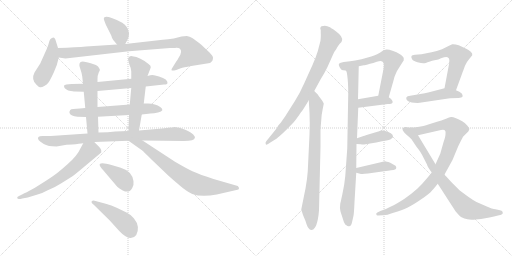
t = 0.00 s
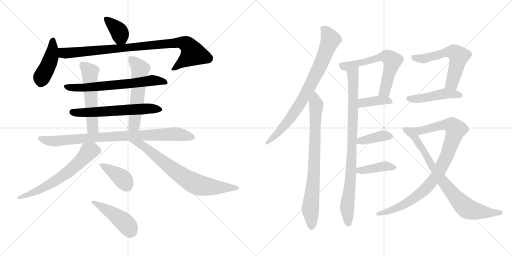
t = 3.46 s
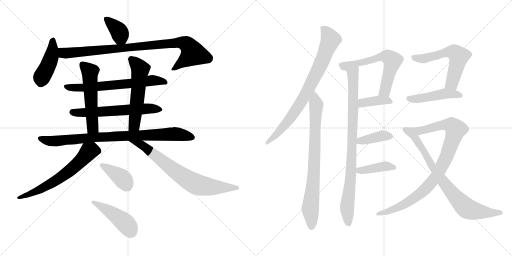
t = 6.93 s
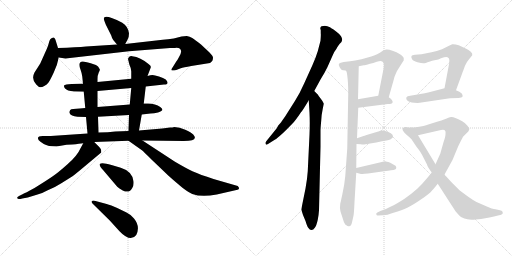
t = 10.39 s
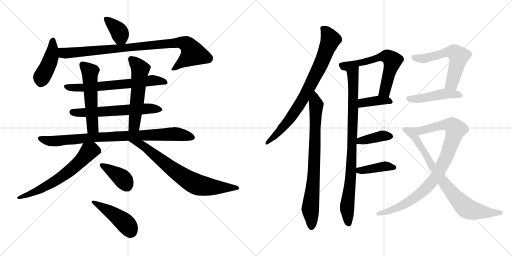
t = 13.86 s
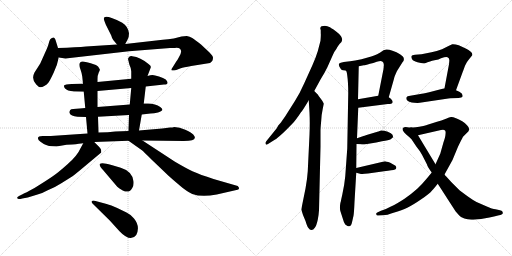
t = 17.32 s

The animated SVG that drew these frames (rendered in a browser with its animation timeline set to each time). Animation: 23 CSS @keyframes rules; one cycle of 17.32 s.

<svg version="1.1" viewBox="0 0 2048 1024" xmlns="http://www.w3.org/2000/svg">
  <g stroke="lightgray" stroke-dasharray="1,1" stroke-width="1" transform="scale(4, 4)">
    <line x1="0" y1="0" x2="256" y2="256"></line>
    <line x1="256" y1="0" x2="0" y2="256"></line>
    <line x1="128" y1="0" x2="128" y2="256"></line>
    <line x1="0" y1="128" x2="256" y2="128"></line>
    <line x1="256" y1="0" x2="512" y2="256"></line>
    <line x1="512" y1="0" x2="256" y2="256"></line>
    <line x1="384" y1="0" x2="384" y2="256"></line>
    <line x1="256" y1="128" x2="512" y2="128"></line>
  </g>
<g transform="scale(1, -1) translate(0, -850)">
   <style type="text/css">
    @keyframes keyframes0 {
      from {
       stroke: black;
       stroke-dashoffset: 374;
       stroke-width: 128;
       }
       55% {
       animation-timing-function: step-end;
       stroke: black;
       stroke-dashoffset: 0;
       stroke-width: 128;
       }
       to {
       stroke: black;
       stroke-width: 1024;
       }
       }
       #make-me-a-hanzi-animation-0 {
         animation: keyframes0 0.554362s both;
         animation-delay: 0.000000s;
         animation-timing-function: linear;
       }
    @keyframes keyframes1 {
      from {
       stroke: black;
       stroke-dashoffset: 439;
       stroke-width: 128;
       }
       59% {
       animation-timing-function: step-end;
       stroke: black;
       stroke-dashoffset: 0;
       stroke-width: 128;
       }
       to {
       stroke: black;
       stroke-width: 1024;
       }
       }
       #make-me-a-hanzi-animation-1 {
         animation: keyframes1 0.607259s both;
         animation-delay: 0.554362s;
         animation-timing-function: linear;
       }
    @keyframes keyframes2 {
      from {
       stroke: black;
       stroke-dashoffset: 918;
       stroke-width: 128;
       }
       75% {
       animation-timing-function: step-end;
       stroke: black;
       stroke-dashoffset: 0;
       stroke-width: 128;
       }
       to {
       stroke: black;
       stroke-width: 1024;
       }
       }
       #make-me-a-hanzi-animation-2 {
         animation: keyframes2 0.997070s both;
         animation-delay: 1.161621s;
         animation-timing-function: linear;
       }
    @keyframes keyframes3 {
      from {
       stroke: black;
       stroke-dashoffset: 655;
       stroke-width: 128;
       }
       68% {
       animation-timing-function: step-end;
       stroke: black;
       stroke-dashoffset: 0;
       stroke-width: 128;
       }
       to {
       stroke: black;
       stroke-width: 1024;
       }
       }
       #make-me-a-hanzi-animation-3 {
         animation: keyframes3 0.783040s both;
         animation-delay: 2.158691s;
         animation-timing-function: linear;
       }
    @keyframes keyframes4 {
      from {
       stroke: black;
       stroke-dashoffset: 605;
       stroke-width: 128;
       }
       66% {
       animation-timing-function: step-end;
       stroke: black;
       stroke-dashoffset: 0;
       stroke-width: 128;
       }
       to {
       stroke: black;
       stroke-width: 1024;
       }
       }
       #make-me-a-hanzi-animation-4 {
         animation: keyframes4 0.742350s both;
         animation-delay: 2.941731s;
         animation-timing-function: linear;
       }
    @keyframes keyframes5 {
      from {
       stroke: black;
       stroke-dashoffset: 544;
       stroke-width: 128;
       }
       64% {
       animation-timing-function: step-end;
       stroke: black;
       stroke-dashoffset: 0;
       stroke-width: 128;
       }
       to {
       stroke: black;
       stroke-width: 1024;
       }
       }
       #make-me-a-hanzi-animation-5 {
         animation: keyframes5 0.692708s both;
         animation-delay: 3.684081s;
         animation-timing-function: linear;
       }
    @keyframes keyframes6 {
      from {
       stroke: black;
       stroke-dashoffset: 558;
       stroke-width: 128;
       }
       64% {
       animation-timing-function: step-end;
       stroke: black;
       stroke-dashoffset: 0;
       stroke-width: 128;
       }
       to {
       stroke: black;
       stroke-width: 1024;
       }
       }
       #make-me-a-hanzi-animation-6 {
         animation: keyframes6 0.704102s both;
         animation-delay: 4.376789s;
         animation-timing-function: linear;
       }
    @keyframes keyframes7 {
      from {
       stroke: black;
       stroke-dashoffset: 863;
       stroke-width: 128;
       }
       74% {
       animation-timing-function: step-end;
       stroke: black;
       stroke-dashoffset: 0;
       stroke-width: 128;
       }
       to {
       stroke: black;
       stroke-width: 1024;
       }
       }
       #make-me-a-hanzi-animation-7 {
         animation: keyframes7 0.952311s both;
         animation-delay: 5.080891s;
         animation-timing-function: linear;
       }
    @keyframes keyframes8 {
      from {
       stroke: black;
       stroke-dashoffset: 632;
       stroke-width: 128;
       }
       67% {
       animation-timing-function: step-end;
       stroke: black;
       stroke-dashoffset: 0;
       stroke-width: 128;
       }
       to {
       stroke: black;
       stroke-width: 1024;
       }
       }
       #make-me-a-hanzi-animation-8 {
         animation: keyframes8 0.764323s both;
         animation-delay: 6.033202s;
         animation-timing-function: linear;
       }
    @keyframes keyframes9 {
      from {
       stroke: black;
       stroke-dashoffset: 738;
       stroke-width: 128;
       }
       71% {
       animation-timing-function: step-end;
       stroke: black;
       stroke-dashoffset: 0;
       stroke-width: 128;
       }
       to {
       stroke: black;
       stroke-width: 1024;
       }
       }
       #make-me-a-hanzi-animation-9 {
         animation: keyframes9 0.850586s both;
         animation-delay: 6.797525s;
         animation-timing-function: linear;
       }
    @keyframes keyframes10 {
      from {
       stroke: black;
       stroke-dashoffset: 392;
       stroke-width: 128;
       }
       56% {
       animation-timing-function: step-end;
       stroke: black;
       stroke-dashoffset: 0;
       stroke-width: 128;
       }
       to {
       stroke: black;
       stroke-width: 1024;
       }
       }
       #make-me-a-hanzi-animation-10 {
         animation: keyframes10 0.569010s both;
         animation-delay: 7.648111s;
         animation-timing-function: linear;
       }
    @keyframes keyframes11 {
      from {
       stroke: black;
       stroke-dashoffset: 447;
       stroke-width: 128;
       }
       59% {
       animation-timing-function: step-end;
       stroke: black;
       stroke-dashoffset: 0;
       stroke-width: 128;
       }
       to {
       stroke: black;
       stroke-width: 1024;
       }
       }
       #make-me-a-hanzi-animation-11 {
         animation: keyframes11 0.613770s both;
         animation-delay: 8.217121s;
         animation-timing-function: linear;
       }
    @keyframes keyframes12 {
      from {
       stroke: black;
       stroke-dashoffset: 800;
       stroke-width: 128;
       }
       72% {
       animation-timing-function: step-end;
       stroke: black;
       stroke-dashoffset: 0;
       stroke-width: 128;
       }
       to {
       stroke: black;
       stroke-width: 1024;
       }
       }
       #make-me-a-hanzi-animation-12 {
         animation: keyframes12 0.901042s both;
         animation-delay: 8.830891s;
         animation-timing-function: linear;
       }
    @keyframes keyframes13 {
      from {
       stroke: black;
       stroke-dashoffset: 793;
       stroke-width: 128;
       }
       72% {
       animation-timing-function: step-end;
       stroke: black;
       stroke-dashoffset: 0;
       stroke-width: 128;
       }
       to {
       stroke: black;
       stroke-width: 1024;
       }
       }
       #make-me-a-hanzi-animation-13 {
         animation: keyframes13 0.895345s both;
         animation-delay: 9.731933s;
         animation-timing-function: linear;
       }
    @keyframes keyframes14 {
      from {
       stroke: black;
       stroke-dashoffset: 886;
       stroke-width: 128;
       }
       74% {
       animation-timing-function: step-end;
       stroke: black;
       stroke-dashoffset: 0;
       stroke-width: 128;
       }
       to {
       stroke: black;
       stroke-width: 1024;
       }
       }
       #make-me-a-hanzi-animation-14 {
         animation: keyframes14 0.971029s both;
         animation-delay: 10.627278s;
         animation-timing-function: linear;
       }
    @keyframes keyframes15 {
      from {
       stroke: black;
       stroke-dashoffset: 619;
       stroke-width: 128;
       }
       67% {
       animation-timing-function: step-end;
       stroke: black;
       stroke-dashoffset: 0;
       stroke-width: 128;
       }
       to {
       stroke: black;
       stroke-width: 1024;
       }
       }
       #make-me-a-hanzi-animation-15 {
         animation: keyframes15 0.753743s both;
         animation-delay: 11.598307s;
         animation-timing-function: linear;
       }
    @keyframes keyframes16 {
      from {
       stroke: black;
       stroke-dashoffset: 387;
       stroke-width: 128;
       }
       56% {
       animation-timing-function: step-end;
       stroke: black;
       stroke-dashoffset: 0;
       stroke-width: 128;
       }
       to {
       stroke: black;
       stroke-width: 1024;
       }
       }
       #make-me-a-hanzi-animation-16 {
         animation: keyframes16 0.564941s both;
         animation-delay: 12.352050s;
         animation-timing-function: linear;
       }
    @keyframes keyframes17 {
      from {
       stroke: black;
       stroke-dashoffset: 390;
       stroke-width: 128;
       }
       56% {
       animation-timing-function: step-end;
       stroke: black;
       stroke-dashoffset: 0;
       stroke-width: 128;
       }
       to {
       stroke: black;
       stroke-width: 1024;
       }
       }
       #make-me-a-hanzi-animation-17 {
         animation: keyframes17 0.567383s both;
         animation-delay: 12.916991s;
         animation-timing-function: linear;
       }
    @keyframes keyframes18 {
      from {
       stroke: black;
       stroke-dashoffset: 401;
       stroke-width: 128;
       }
       57% {
       animation-timing-function: step-end;
       stroke: black;
       stroke-dashoffset: 0;
       stroke-width: 128;
       }
       to {
       stroke: black;
       stroke-width: 1024;
       }
       }
       #make-me-a-hanzi-animation-18 {
         animation: keyframes18 0.576335s both;
         animation-delay: 13.484374s;
         animation-timing-function: linear;
       }
    @keyframes keyframes19 {
      from {
       stroke: black;
       stroke-dashoffset: 581;
       stroke-width: 128;
       }
       65% {
       animation-timing-function: step-end;
       stroke: black;
       stroke-dashoffset: 0;
       stroke-width: 128;
       }
       to {
       stroke: black;
       stroke-width: 1024;
       }
       }
       #make-me-a-hanzi-animation-19 {
         animation: keyframes19 0.722819s both;
         animation-delay: 14.060709s;
         animation-timing-function: linear;
       }
    @keyframes keyframes20 {
      from {
       stroke: black;
       stroke-dashoffset: 468;
       stroke-width: 128;
       }
       60% {
       animation-timing-function: step-end;
       stroke: black;
       stroke-dashoffset: 0;
       stroke-width: 128;
       }
       to {
       stroke: black;
       stroke-width: 1024;
       }
       }
       #make-me-a-hanzi-animation-20 {
         animation: keyframes20 0.630859s both;
         animation-delay: 14.783528s;
         animation-timing-function: linear;
       }
    @keyframes keyframes21 {
      from {
       stroke: black;
       stroke-dashoffset: 927;
       stroke-width: 128;
       }
       75% {
       animation-timing-function: step-end;
       stroke: black;
       stroke-dashoffset: 0;
       stroke-width: 128;
       }
       to {
       stroke: black;
       stroke-width: 1024;
       }
       }
       #make-me-a-hanzi-animation-21 {
         animation: keyframes21 1.004395s both;
         animation-delay: 15.414387s;
         animation-timing-function: linear;
       }
    @keyframes keyframes22 {
      from {
       stroke: black;
       stroke-dashoffset: 800;
       stroke-width: 128;
       }
       72% {
       animation-timing-function: step-end;
       stroke: black;
       stroke-dashoffset: 0;
       stroke-width: 128;
       }
       to {
       stroke: black;
       stroke-width: 1024;
       }
       }
       #make-me-a-hanzi-animation-22 {
         animation: keyframes22 0.901042s both;
         animation-delay: 16.418782s;
         animation-timing-function: linear;
       }
</style>
<path d="M 501.0 674.5 L 510.0 691.5 Q 516.0 699.5 516.0 717.5 Q 512.0 745.5 489.0 759.5 Q 415.0 796.5 415.0 775.5 Q 415.0 773.5 423.0 752.5 L 445.0 708.5 Q 448.0 696.5 453.0 690.5 L 468.0 672.5 C 487.0 649.5 488.0 649.5 501.0 674.5 Z" fill="lightgray"></path> 
<path d="M 194.0 520.5 Q 200.0 528.5 215.0 560.5 Q 230.0 592.5 235.0 620.5 L 232.0 658.5 L 224.0 684.5 Q 220.0 700.5 213.0 700.5 Q 205.0 698.5 201.0 693.5 Q 197.0 688.5 193.0 670.5 Q 190.0 660.5 178.0 634.5 L 161.0 596.5 L 138.0 560.5 Q 124.0 533.5 145.0 512.5 Q 155.0 501.5 161.0 501.5 Q 167.0 500.5 177.0 506.5 Q 188.0 512.5 194.0 520.5 Z" fill="lightgray"></path> 
<path d="M 235.0 620.5 L 262.0 616.5 L 516.0 645.5 L 680.0 658.5 L 700.0 658.5 Q 715.0 659.5 720.0 655.5 Q 731.0 643.5 715.0 620.5 Q 709.0 608.5 705.0 604.5 L 692.0 583.5 Q 685.0 573.5 686.0 570.5 Q 687.0 566.5 705.0 570.5 L 723.0 577.5 Q 733.0 580.5 765.0 586.5 L 840.0 598.5 Q 845.0 602.5 850.0 608.5 Q 852.0 614.5 852.0 620.5 Q 852.0 626.5 838.0 640.5 L 804.0 672.5 Q 779.0 692.5 769.0 698.5 Q 759.0 704.5 747.0 706.5 L 726.0 704.5 L 695.0 696.5 Q 672.0 692.5 651.0 691.5 L 501.0 674.5 L 468.0 672.5 L 344.0 664.5 Q 308.0 661.5 232.0 658.5 C 202.0 657.5 205.0 624.5 235.0 620.5 Z" fill="lightgray"></path> 
<path d="M 332.0 515.5 L 287.0 514.5 Q 259.0 512.5 257.0 509.5 Q 252.0 497.5 273.0 488.5 Q 295.0 484.5 299.0 484.5 L 335.0 483.5 L 390.0 486.5 L 525.0 498.5 L 583.0 504.5 L 656.0 512.5 Q 669.0 512.5 670.0 518.5 Q 671.0 524.5 663.0 532.5 Q 654.0 538.5 636.0 544.5 Q 618.0 550.5 610.0 550.5 Q 602.0 550.5 590.0 546.5 L 525.0 535.5 L 390.0 522.5 L 332.0 515.5 Z" fill="lightgray"></path> 
<path d="M 341.0 418.5 L 319.0 416.5 Q 286.0 416.5 281.0 410.5 Q 276.0 403.5 278.0 398.5 Q 283.0 385.5 310.0 383.5 L 344.0 382.5 L 392.0 383.5 L 516.0 390.5 L 567.0 392.5 L 602.0 396.5 Q 616.0 396.5 632.0 400.5 Q 662.0 408.5 641.0 422.5 Q 622.0 436.5 592.0 436.5 L 575.0 436.5 L 519.0 432.5 L 390.0 422.5 L 341.0 418.5 Z" fill="lightgray"></path> 
<path d="M 322.0 572.5 Q 327.0 558.5 329.0 544.5 L 332.0 515.5 L 335.0 483.5 L 341.0 418.5 L 344.0 382.5 L 350.0 316.5 C 353.0 286.5 395.0 290.5 394.0 320.5 L 392.0 383.5 L 390.0 422.5 L 390.0 486.5 L 390.0 522.5 L 390.0 534.5 Q 390.0 549.5 395.0 560.5 Q 401.0 570.5 399.0 573.5 L 393.0 583.5 Q 389.0 590.5 363.0 597.5 Q 338.0 604.5 331.0 604.5 Q 309.0 603.5 322.0 572.5 Z" fill="lightgray"></path> 
<path d="M 556.0 328.5 L 567.0 392.5 L 575.0 436.5 L 583.0 504.5 L 590.0 546.5 L 603.0 580.5 Q 605.0 587.5 594.0 594.5 Q 562.0 621.5 529.0 625.5 Q 521.0 626.5 516.0 622.5 Q 512.0 617.5 512.0 614.5 L 518.0 590.5 Q 525.0 576.5 525.0 565.5 L 525.0 535.5 L 525.0 498.5 L 519.0 432.5 L 516.0 390.5 L 514.0 326.5 C 513.0 296.5 551.0 298.5 556.0 328.5 Z" fill="lightgray"></path> 
<path d="M 350.0 316.5 L 203.0 306.5 L 171.0 306.5 Q 144.0 306.5 155.0 289.5 Q 159.0 284.5 175.0 274.5 Q 192.0 264.5 226.0 264.5 L 266.0 271.5 L 289.0 272.5 Q 319.0 275.5 333.0 277.5 L 377.0 282.5 L 514.0 287.5 L 570.0 288.5 L 735.0 286.5 Q 779.0 286.5 779.0 298.5 Q 781.0 303.5 773.0 312.5 Q 765.0 320.5 741.0 331.5 Q 718.0 342.5 697.0 342.5 Q 691.0 340.5 680.0 340.5 L 649.0 336.5 L 556.0 328.5 L 514.0 326.5 L 461.0 324.5 Q 434.0 321.5 394.0 320.5 L 350.0 316.5 Z" fill="lightgray"></path> 
<path d="M 333.0 277.5 L 321.0 255.5 Q 309.0 227.5 270.0 193.5 Q 232.0 159.5 211.0 145.5 Q 191.0 131.5 138.0 98.5 Q 99.0 77.5 92.0 74.5 L 76.0 66.5 Q 67.0 61.5 69.0 59.5 Q 69.0 49.5 89.0 56.5 L 111.0 60.5 L 147.0 71.5 Q 168.0 76.5 191.0 89.5 Q 226.0 104.5 247.0 118.5 L 290.0 145.5 Q 301.0 153.5 332.0 179.5 L 405.0 240.5 L 405.0 248.5 Q 405.0 254.5 397.0 262.5 L 377.0 282.5 C 356.0 303.5 347.0 303.5 333.0 277.5 Z" fill="lightgray"></path> 
<path d="M 514.0 287.5 L 569.0 248.5 Q 572.0 246.5 608.0 210.5 L 674.0 147.5 Q 694.0 129.5 731.0 98.5 Q 755.0 80.5 769.0 74.5 Q 807.0 60.5 867.0 72.5 L 950.0 91.5 Q 957.0 92.5 956.0 98.5 Q 956.0 101.5 951.0 106.5 L 854.0 134.5 Q 799.0 152.5 772.0 164.5 Q 746.0 176.5 700.0 203.5 L 570.0 288.5 C 545.0 304.5 490.0 304.5 514.0 287.5 Z" fill="lightgray"></path> 
<path d="M 413.0 169.5 L 469.0 103.5 Q 476.0 96.5 491.0 88.5 Q 518.0 75.5 529.0 98.5 Q 536.0 107.5 534.0 125.5 Q 529.0 165.5 483.0 179.5 L 446.0 190.5 Q 407.0 201.5 399.0 194.5 Q 396.0 186.5 413.0 169.5 Z" fill="lightgray"></path> 
<path d="M 375.0 31.5 L 439.0 -31.5 L 478.0 -74.5 Q 522.0 -120.5 545.0 -89.5 Q 562.0 -55.5 536.0 -23.5 Q 520.0 -5.5 506.0 0.5 L 469.0 18.5 Q 445.0 29.5 423.0 35.5 L 382.0 46.5 Q 371.0 49.5 367.0 45.5 Q 363.0 40.5 375.0 31.5 Z" fill="lightgray"></path> 
<path d="M 1257.0 486.0 L 1282.0 532.0 Q 1299.0 559.0 1309.0 580.0 L 1330.0 627.0 Q 1336.0 643.0 1346.0 655.0 Q 1347.0 659.0 1359.0 675.0 Q 1368.0 683.0 1368.0 688.0 Q 1370.0 695.0 1364.0 705.0 Q 1356.0 716.0 1342.0 726.0 Q 1321.0 741.0 1317.0 742.0 Q 1311.0 745.0 1299.0 747.0 Q 1294.0 747.0 1286.0 745.0 Q 1282.0 744.0 1281.0 737.0 L 1283.0 729.0 L 1283.0 717.0 Q 1284.0 710.0 1282.0 687.0 L 1271.0 645.0 Q 1264.0 622.0 1250.0 590.0 L 1217.0 517.0 Q 1200.0 478.0 1179.0 445.0 L 1141.0 385.0 L 1127.0 365.0 Q 1125.0 361.0 1121.0 357.0 L 1113.0 348.0 L 1107.0 337.0 L 1065.0 285.0 Q 1060.0 279.0 1063.0 274.0 Q 1064.0 269.0 1072.0 274.0 L 1099.0 291.0 Q 1108.0 296.0 1131.0 317.0 Q 1150.0 335.0 1171.0 357.0 Q 1182.0 368.0 1204.0 401.0 Q 1209.0 405.0 1235.0 449.0 L 1257.0 486.0 Z" fill="lightgray"></path> 
<path d="M 1272.0 471.0 L 1257.0 486.0 C 1236.0 507.0 1233.0 479.0 1235.0 449.0 L 1238.0 399.0 Q 1240.0 361.0 1238.0 311.0 L 1231.0 165.0 Q 1229.0 134.0 1222.0 96.0 L 1205.0 12.0 L 1212.0 -10.0 L 1222.0 -34.0 Q 1229.0 -57.0 1233.0 -61.0 Q 1240.0 -71.0 1246.0 -70.0 Q 1253.0 -70.0 1260.0 -60.0 Q 1266.0 -52.0 1271.0 -29.0 Q 1275.0 -8.0 1276.0 9.0 L 1282.0 263.0 L 1282.0 327.0 Q 1282.0 337.0 1285.0 369.0 Q 1286.0 392.0 1291.0 415.0 L 1295.0 435.0 Q 1296.0 436.0 1287.0 450.0 L 1274.0 467.0 L 1272.0 471.0 Z" fill="lightgray"></path> 
<path d="M 1383.0 568.0 Q 1387.0 566.0 1389.0 548.0 Q 1393.0 520.0 1393.0 477.0 L 1389.0 256.0 L 1381.0 145.0 Q 1378.0 112.0 1369.0 71.0 L 1365.0 53.0 Q 1364.0 45.0 1362.0 40.0 L 1361.0 35.0 Q 1358.0 16.0 1362.0 4.0 L 1371.0 -24.0 Q 1376.0 -43.0 1381.0 -48.0 L 1390.0 -54.0 Q 1396.0 -56.0 1397.0 -55.0 Q 1398.0 -56.0 1403.0 -52.0 Q 1406.0 -50.0 1409.0 -35.0 L 1414.0 -13.0 Q 1416.0 -4.0 1418.0 42.0 L 1425.0 159.0 L 1425.0 178.0 L 1426.0 274.0 L 1428.0 297.0 L 1433.0 419.0 L 1432.0 453.0 L 1435.0 585.0 C 1436.0 615.0 1374.0 597.0 1383.0 568.0 Z" fill="lightgray"></path> 
<path d="M 1485.0 624.0 L 1446.0 613.0 Q 1431.0 609.0 1375.0 602.0 Q 1360.0 600.0 1357.0 596.0 Q 1351.0 591.0 1364.0 573.0 Q 1367.0 569.0 1373.0 569.0 Q 1383.0 569.0 1383.0 568.0 C 1405.0 566.0 1406.0 579.0 1435.0 585.0 L 1455.0 589.0 Q 1459.0 589.0 1480.0 595.0 Q 1493.0 598.0 1507.0 603.0 Q 1525.0 608.0 1529.0 604.0 Q 1534.0 601.0 1535.0 594.0 Q 1536.0 593.0 1534.0 574.0 L 1513.0 467.0 C 1507.0 438.0 1547.0 432.0 1555.0 461.0 L 1576.0 535.0 Q 1578.0 545.0 1588.0 566.0 L 1610.0 601.0 Q 1617.0 608.0 1615.0 616.0 Q 1616.0 622.0 1600.0 633.0 Q 1587.0 643.0 1570.0 647.0 Q 1554.0 653.0 1545.0 652.0 L 1534.0 649.0 L 1521.0 640.0 Q 1507.0 632.0 1499.0 629.0 Q 1495.0 627.0 1485.0 624.0 Z" fill="lightgray"></path> 
<path d="M 1433.0 419.0 L 1551.0 434.0 Q 1568.0 434.0 1570.0 439.0 Q 1572.0 445.0 1568.0 449.0 Q 1565.0 456.0 1555.0 461.0 C 1537.0 471.0 1537.0 471.0 1513.0 467.0 L 1432.0 453.0 C 1402.0 448.0 1403.0 415.0 1433.0 419.0 Z" fill="lightgray"></path> 
<path d="M 1426.0 274.0 L 1443.0 273.0 Q 1453.0 271.0 1462.0 273.0 L 1505.0 280.0 L 1528.0 285.0 Q 1556.0 289.0 1563.0 293.0 L 1572.0 301.0 Q 1573.0 302.0 1570.0 311.0 Q 1566.0 318.0 1551.0 323.0 Q 1533.0 329.0 1524.0 328.0 L 1516.0 325.0 Q 1515.0 324.0 1513.0 324.0 L 1463.0 309.0 Q 1459.0 307.0 1457.0 307.0 L 1428.0 297.0 C 1400.0 287.0 1396.0 276.0 1426.0 274.0 Z" fill="lightgray"></path> 
<path d="M 1425.0 159.0 L 1440.0 155.0 Q 1448.0 153.0 1472.0 156.0 L 1536.0 165.0 Q 1571.0 169.0 1580.0 172.0 Q 1584.0 174.0 1585.0 178.0 Q 1586.0 181.0 1582.0 187.0 Q 1568.0 196.0 1561.0 199.0 Q 1544.0 205.0 1540.0 205.0 L 1425.0 178.0 C 1396.0 171.0 1396.0 167.0 1425.0 159.0 Z" fill="lightgray"></path> 
<path d="M 1796.0 593.0 L 1778.0 497.0 C 1772.0 468.0 1814.0 461.0 1824.0 489.0 L 1850.0 560.0 Q 1850.0 562.0 1852.0 565.0 L 1860.0 587.0 Q 1867.0 603.0 1877.0 614.0 L 1889.0 629.0 Q 1891.0 637.0 1883.0 643.0 Q 1875.0 650.0 1863.0 656.0 L 1835.0 669.0 Q 1819.0 674.0 1809.0 673.0 Q 1800.0 670.0 1792.0 665.0 L 1768.0 653.0 Q 1747.0 646.0 1726.0 641.0 L 1686.0 633.0 L 1660.0 631.0 Q 1647.0 629.0 1646.0 626.0 Q 1644.0 620.0 1648.0 614.0 Q 1651.0 606.0 1670.0 601.0 Q 1688.0 596.0 1697.0 597.0 Q 1701.0 596.0 1710.0 601.0 L 1720.0 604.0 Q 1728.0 607.0 1738.0 609.0 Q 1756.0 612.0 1764.0 617.0 Q 1786.0 625.0 1790.0 621.0 Q 1797.0 618.0 1797.0 611.0 Q 1798.0 611.0 1796.0 593.0 Z" fill="lightgray"></path> 
<path d="M 1778.0 497.0 L 1732.0 485.0 Q 1698.0 476.0 1687.0 475.0 L 1641.0 467.0 Q 1628.0 466.0 1626.0 461.0 Q 1624.0 457.0 1626.0 452.0 Q 1629.0 446.0 1637.0 443.0 Q 1647.0 440.0 1657.0 439.0 Q 1672.0 438.0 1679.0 439.0 L 1793.0 456.0 Q 1797.0 457.0 1801.0 457.0 L 1834.0 458.0 Q 1848.0 459.0 1850.0 463.0 Q 1852.0 468.0 1847.0 476.0 Q 1839.0 484.0 1824.0 489.0 L 1778.0 497.0 Z" fill="lightgray"></path> 
<path d="M 1727.0 160.0 L 1708.0 137.0 Q 1689.0 114.0 1670.0 96.0 Q 1648.0 76.0 1618.0 55.0 Q 1586.0 34.0 1566.0 25.0 Q 1542.0 12.0 1524.0 7.0 L 1511.0 1.0 Q 1503.0 -2.0 1505.0 -7.0 Q 1507.0 -14.0 1513.0 -12.0 L 1530.0 -11.0 Q 1545.0 -12.0 1574.0 -1.0 Q 1609.0 10.0 1629.0 19.0 Q 1650.0 29.0 1685.0 53.0 Q 1718.0 75.0 1729.0 89.0 Q 1736.0 96.0 1751.0 115.0 L 1778.0 152.0 L 1810.0 210.0 L 1832.0 263.0 Q 1846.0 292.0 1852.0 303.0 Q 1861.0 313.0 1866.0 317.0 Q 1875.0 324.0 1877.0 332.0 Q 1878.0 339.0 1868.0 349.0 Q 1862.0 357.0 1849.0 365.0 Q 1835.0 374.0 1824.0 377.0 Q 1810.0 383.0 1804.0 382.0 Q 1798.0 381.0 1784.0 375.0 Q 1765.0 368.0 1748.0 363.0 L 1710.0 351.0 Q 1701.0 347.0 1677.0 343.0 Q 1658.0 339.0 1646.0 340.0 C 1616.0 338.0 1643.0 302.0 1672.0 309.0 L 1764.0 330.0 Q 1775.0 333.0 1779.0 329.0 Q 1784.0 326.0 1782.0 313.0 Q 1782.0 304.0 1774.0 281.0 L 1761.0 235.0 L 1742.0 193.0 L 1727.0 160.0 Z" fill="lightgray"></path> 
<path d="M 1751.0 115.0 L 1822.0 5.0 Q 1838.0 -14.0 1846.0 -19.0 Q 1857.0 -25.0 1870.0 -27.0 Q 1881.0 -30.0 1902.0 -28.0 Q 1927.0 -26.0 1941.0 -23.0 Q 1957.0 -21.0 1976.0 -16.0 L 1996.0 -11.0 Q 2002.0 -11.0 2008.0 -7.0 Q 2012.0 -4.0 2011.0 0.0 Q 2011.0 8.0 2000.0 9.0 L 1982.0 13.0 Q 1970.0 14.0 1945.0 25.0 L 1906.0 42.0 Q 1891.0 50.0 1873.0 63.0 Q 1841.0 86.0 1834.0 93.0 L 1805.0 122.0 L 1785.0 144.0 Q 1780.0 149.0 1778.0 152.0 L 1742.0 193.0 L 1672.0 309.0 C 1657.0 335.0 1654.0 339.0 1646.0 340.0 Q 1634.0 340.0 1630.0 341.0 Q 1621.0 343.0 1617.0 341.0 Q 1612.0 339.0 1611.0 337.0 Q 1609.0 331.0 1612.0 327.0 Q 1615.0 322.0 1626.0 311.0 Q 1635.0 304.0 1646.0 293.0 L 1666.0 263.0 L 1679.0 246.0 L 1688.0 231.0 L 1708.0 192.0 Q 1709.0 184.0 1727.0 160.0 L 1751.0 115.0 Z" fill="lightgray"></path> 
      <clipPath id="make-me-a-hanzi-clip-0">
      <path d="M 501.0 674.5 L 510.0 691.5 Q 516.0 699.5 516.0 717.5 Q 512.0 745.5 489.0 759.5 Q 415.0 796.5 415.0 775.5 Q 415.0 773.5 423.0 752.5 L 445.0 708.5 Q 448.0 696.5 453.0 690.5 L 468.0 672.5 C 487.0 649.5 488.0 649.5 501.0 674.5 Z" fill="lightgray"></path>
      </clipPath>
      <path clip-path="url(#make-me-a-hanzi-clip-0)" d="M 424.0 775.5 L 473.0 728.5 L 495.0 683.5 " fill="none" id="make-me-a-hanzi-animation-0" stroke-dasharray="246 492" stroke-linecap="round"></path>

      <clipPath id="make-me-a-hanzi-clip-1">
      <path d="M 194.0 520.5 Q 200.0 528.5 215.0 560.5 Q 230.0 592.5 235.0 620.5 L 232.0 658.5 L 224.0 684.5 Q 220.0 700.5 213.0 700.5 Q 205.0 698.5 201.0 693.5 Q 197.0 688.5 193.0 670.5 Q 190.0 660.5 178.0 634.5 L 161.0 596.5 L 138.0 560.5 Q 124.0 533.5 145.0 512.5 Q 155.0 501.5 161.0 501.5 Q 167.0 500.5 177.0 506.5 Q 188.0 512.5 194.0 520.5 Z" fill="lightgray"></path>
      </clipPath>
      <path clip-path="url(#make-me-a-hanzi-clip-1)" d="M 211.0 690.5 L 205.0 619.5 L 166.0 539.5 L 163.0 516.5 " fill="none" id="make-me-a-hanzi-animation-1" stroke-dasharray="311 622" stroke-linecap="round"></path>

      <clipPath id="make-me-a-hanzi-clip-2">
      <path d="M 235.0 620.5 L 262.0 616.5 L 516.0 645.5 L 680.0 658.5 L 700.0 658.5 Q 715.0 659.5 720.0 655.5 Q 731.0 643.5 715.0 620.5 Q 709.0 608.5 705.0 604.5 L 692.0 583.5 Q 685.0 573.5 686.0 570.5 Q 687.0 566.5 705.0 570.5 L 723.0 577.5 Q 733.0 580.5 765.0 586.5 L 840.0 598.5 Q 845.0 602.5 850.0 608.5 Q 852.0 614.5 852.0 620.5 Q 852.0 626.5 838.0 640.5 L 804.0 672.5 Q 779.0 692.5 769.0 698.5 Q 759.0 704.5 747.0 706.5 L 726.0 704.5 L 695.0 696.5 Q 672.0 692.5 651.0 691.5 L 501.0 674.5 L 468.0 672.5 L 344.0 664.5 Q 308.0 661.5 232.0 658.5 C 202.0 657.5 205.0 624.5 235.0 620.5 Z" fill="lightgray"></path>
      </clipPath>
      <path clip-path="url(#make-me-a-hanzi-clip-2)" d="M 241.0 652.5 L 254.0 638.5 L 268.0 637.5 L 674.0 676.5 L 727.0 679.5 L 745.0 674.5 L 772.0 636.5 L 697.0 575.5 L 691.0 576.5 " fill="none" id="make-me-a-hanzi-animation-2" stroke-dasharray="790 1580" stroke-linecap="round"></path>

      <clipPath id="make-me-a-hanzi-clip-3">
      <path d="M 332.0 515.5 L 287.0 514.5 Q 259.0 512.5 257.0 509.5 Q 252.0 497.5 273.0 488.5 Q 295.0 484.5 299.0 484.5 L 335.0 483.5 L 390.0 486.5 L 525.0 498.5 L 583.0 504.5 L 656.0 512.5 Q 669.0 512.5 670.0 518.5 Q 671.0 524.5 663.0 532.5 Q 654.0 538.5 636.0 544.5 Q 618.0 550.5 610.0 550.5 Q 602.0 550.5 590.0 546.5 L 525.0 535.5 L 390.0 522.5 L 332.0 515.5 Z" fill="lightgray"></path>
      </clipPath>
      <path clip-path="url(#make-me-a-hanzi-clip-3)" d="M 263.0 504.5 L 329.0 499.5 L 612.0 529.5 L 660.0 522.5 " fill="none" id="make-me-a-hanzi-animation-3" stroke-dasharray="527 1054" stroke-linecap="round"></path>

      <clipPath id="make-me-a-hanzi-clip-4">
      <path d="M 341.0 418.5 L 319.0 416.5 Q 286.0 416.5 281.0 410.5 Q 276.0 403.5 278.0 398.5 Q 283.0 385.5 310.0 383.5 L 344.0 382.5 L 392.0 383.5 L 516.0 390.5 L 567.0 392.5 L 602.0 396.5 Q 616.0 396.5 632.0 400.5 Q 662.0 408.5 641.0 422.5 Q 622.0 436.5 592.0 436.5 L 575.0 436.5 L 519.0 432.5 L 390.0 422.5 L 341.0 418.5 Z" fill="lightgray"></path>
      </clipPath>
      <path clip-path="url(#make-me-a-hanzi-clip-4)" d="M 289.0 402.5 L 385.0 402.5 L 598.0 416.5 L 637.0 411.5 " fill="none" id="make-me-a-hanzi-animation-4" stroke-dasharray="477 954" stroke-linecap="round"></path>

      <clipPath id="make-me-a-hanzi-clip-5">
      <path d="M 322.0 572.5 Q 327.0 558.5 329.0 544.5 L 332.0 515.5 L 335.0 483.5 L 341.0 418.5 L 344.0 382.5 L 350.0 316.5 C 353.0 286.5 395.0 290.5 394.0 320.5 L 392.0 383.5 L 390.0 422.5 L 390.0 486.5 L 390.0 522.5 L 390.0 534.5 Q 390.0 549.5 395.0 560.5 Q 401.0 570.5 399.0 573.5 L 393.0 583.5 Q 389.0 590.5 363.0 597.5 Q 338.0 604.5 331.0 604.5 Q 309.0 603.5 322.0 572.5 Z" fill="lightgray"></path>
      </clipPath>
      <path clip-path="url(#make-me-a-hanzi-clip-5)" d="M 329.0 592.5 L 360.0 563.5 L 371.0 340.5 L 357.0 323.5 " fill="none" id="make-me-a-hanzi-animation-5" stroke-dasharray="416 832" stroke-linecap="round"></path>

      <clipPath id="make-me-a-hanzi-clip-6">
      <path d="M 556.0 328.5 L 567.0 392.5 L 575.0 436.5 L 583.0 504.5 L 590.0 546.5 L 603.0 580.5 Q 605.0 587.5 594.0 594.5 Q 562.0 621.5 529.0 625.5 Q 521.0 626.5 516.0 622.5 Q 512.0 617.5 512.0 614.5 L 518.0 590.5 Q 525.0 576.5 525.0 565.5 L 525.0 535.5 L 525.0 498.5 L 519.0 432.5 L 516.0 390.5 L 514.0 326.5 C 513.0 296.5 551.0 298.5 556.0 328.5 Z" fill="lightgray"></path>
      </clipPath>
      <path clip-path="url(#make-me-a-hanzi-clip-6)" d="M 525.0 612.5 L 561.0 573.5 L 537.0 349.5 L 521.0 332.5 " fill="none" id="make-me-a-hanzi-animation-6" stroke-dasharray="430 860" stroke-linecap="round"></path>

      <clipPath id="make-me-a-hanzi-clip-7">
      <path d="M 350.0 316.5 L 203.0 306.5 L 171.0 306.5 Q 144.0 306.5 155.0 289.5 Q 159.0 284.5 175.0 274.5 Q 192.0 264.5 226.0 264.5 L 266.0 271.5 L 289.0 272.5 Q 319.0 275.5 333.0 277.5 L 377.0 282.5 L 514.0 287.5 L 570.0 288.5 L 735.0 286.5 Q 779.0 286.5 779.0 298.5 Q 781.0 303.5 773.0 312.5 Q 765.0 320.5 741.0 331.5 Q 718.0 342.5 697.0 342.5 Q 691.0 340.5 680.0 340.5 L 649.0 336.5 L 556.0 328.5 L 514.0 326.5 L 461.0 324.5 Q 434.0 321.5 394.0 320.5 L 350.0 316.5 Z" fill="lightgray"></path>
      </clipPath>
      <path clip-path="url(#make-me-a-hanzi-clip-7)" d="M 164.0 297.5 L 195.0 286.5 L 219.0 285.5 L 388.0 302.5 L 676.0 314.5 L 712.0 313.5 L 767.0 301.5 " fill="none" id="make-me-a-hanzi-animation-7" stroke-dasharray="735 1470" stroke-linecap="round"></path>

      <clipPath id="make-me-a-hanzi-clip-8">
      <path d="M 333.0 277.5 L 321.0 255.5 Q 309.0 227.5 270.0 193.5 Q 232.0 159.5 211.0 145.5 Q 191.0 131.5 138.0 98.5 Q 99.0 77.5 92.0 74.5 L 76.0 66.5 Q 67.0 61.5 69.0 59.5 Q 69.0 49.5 89.0 56.5 L 111.0 60.5 L 147.0 71.5 Q 168.0 76.5 191.0 89.5 Q 226.0 104.5 247.0 118.5 L 290.0 145.5 Q 301.0 153.5 332.0 179.5 L 405.0 240.5 L 405.0 248.5 Q 405.0 254.5 397.0 262.5 L 377.0 282.5 C 356.0 303.5 347.0 303.5 333.0 277.5 Z" fill="lightgray"></path>
      </clipPath>
      <path clip-path="url(#make-me-a-hanzi-clip-8)" d="M 391.0 244.5 L 359.0 246.5 L 286.0 173.5 L 207.0 117.5 L 150.0 87.5 L 75.0 60.5 " fill="none" id="make-me-a-hanzi-animation-8" stroke-dasharray="504 1008" stroke-linecap="round"></path>

      <clipPath id="make-me-a-hanzi-clip-9">
      <path d="M 514.0 287.5 L 569.0 248.5 Q 572.0 246.5 608.0 210.5 L 674.0 147.5 Q 694.0 129.5 731.0 98.5 Q 755.0 80.5 769.0 74.5 Q 807.0 60.5 867.0 72.5 L 950.0 91.5 Q 957.0 92.5 956.0 98.5 Q 956.0 101.5 951.0 106.5 L 854.0 134.5 Q 799.0 152.5 772.0 164.5 Q 746.0 176.5 700.0 203.5 L 570.0 288.5 C 545.0 304.5 490.0 304.5 514.0 287.5 Z" fill="lightgray"></path>
      </clipPath>
      <path clip-path="url(#make-me-a-hanzi-clip-9)" d="M 521.0 285.5 L 568.0 270.5 L 709.0 159.5 L 787.0 112.5 L 838.0 102.5 L 948.0 99.5 " fill="none" id="make-me-a-hanzi-animation-9" stroke-dasharray="610 1220" stroke-linecap="round"></path>

      <clipPath id="make-me-a-hanzi-clip-10">
      <path d="M 413.0 169.5 L 469.0 103.5 Q 476.0 96.5 491.0 88.5 Q 518.0 75.5 529.0 98.5 Q 536.0 107.5 534.0 125.5 Q 529.0 165.5 483.0 179.5 L 446.0 190.5 Q 407.0 201.5 399.0 194.5 Q 396.0 186.5 413.0 169.5 Z" fill="lightgray"></path>
      </clipPath>
      <path clip-path="url(#make-me-a-hanzi-clip-10)" d="M 405.0 190.5 L 487.0 138.5 L 508.0 105.5 " fill="none" id="make-me-a-hanzi-animation-10" stroke-dasharray="264 528" stroke-linecap="round"></path>

      <clipPath id="make-me-a-hanzi-clip-11">
      <path d="M 375.0 31.5 L 439.0 -31.5 L 478.0 -74.5 Q 522.0 -120.5 545.0 -89.5 Q 562.0 -55.5 536.0 -23.5 Q 520.0 -5.5 506.0 0.5 L 469.0 18.5 Q 445.0 29.5 423.0 35.5 L 382.0 46.5 Q 371.0 49.5 367.0 45.5 Q 363.0 40.5 375.0 31.5 Z" fill="lightgray"></path>
      </clipPath>
      <path clip-path="url(#make-me-a-hanzi-clip-11)" d="M 375.0 42.5 L 493.0 -34.5 L 522.0 -75.5 " fill="none" id="make-me-a-hanzi-animation-11" stroke-dasharray="319 638" stroke-linecap="round"></path>

      <clipPath id="make-me-a-hanzi-clip-12">
      <path d="M 1257.0 486.0 L 1282.0 532.0 Q 1299.0 559.0 1309.0 580.0 L 1330.0 627.0 Q 1336.0 643.0 1346.0 655.0 Q 1347.0 659.0 1359.0 675.0 Q 1368.0 683.0 1368.0 688.0 Q 1370.0 695.0 1364.0 705.0 Q 1356.0 716.0 1342.0 726.0 Q 1321.0 741.0 1317.0 742.0 Q 1311.0 745.0 1299.0 747.0 Q 1294.0 747.0 1286.0 745.0 Q 1282.0 744.0 1281.0 737.0 L 1283.0 729.0 L 1283.0 717.0 Q 1284.0 710.0 1282.0 687.0 L 1271.0 645.0 Q 1264.0 622.0 1250.0 590.0 L 1217.0 517.0 Q 1200.0 478.0 1179.0 445.0 L 1141.0 385.0 L 1127.0 365.0 Q 1125.0 361.0 1121.0 357.0 L 1113.0 348.0 L 1107.0 337.0 L 1065.0 285.0 Q 1060.0 279.0 1063.0 274.0 Q 1064.0 269.0 1072.0 274.0 L 1099.0 291.0 Q 1108.0 296.0 1131.0 317.0 Q 1150.0 335.0 1171.0 357.0 Q 1182.0 368.0 1204.0 401.0 Q 1209.0 405.0 1235.0 449.0 L 1257.0 486.0 Z" fill="lightgray"></path>
      </clipPath>
      <path clip-path="url(#make-me-a-hanzi-clip-12)" d="M 1292.0 736.0 L 1322.0 691.0 L 1276.0 577.0 L 1210.0 450.0 L 1171.0 391.0 L 1115.0 321.0 L 1068.0 279.0 " fill="none" id="make-me-a-hanzi-animation-12" stroke-dasharray="672 1344" stroke-linecap="round"></path>

      <clipPath id="make-me-a-hanzi-clip-13">
      <path d="M 1272.0 471.0 L 1257.0 486.0 C 1236.0 507.0 1233.0 479.0 1235.0 449.0 L 1238.0 399.0 Q 1240.0 361.0 1238.0 311.0 L 1231.0 165.0 Q 1229.0 134.0 1222.0 96.0 L 1205.0 12.0 L 1212.0 -10.0 L 1222.0 -34.0 Q 1229.0 -57.0 1233.0 -61.0 Q 1240.0 -71.0 1246.0 -70.0 Q 1253.0 -70.0 1260.0 -60.0 Q 1266.0 -52.0 1271.0 -29.0 Q 1275.0 -8.0 1276.0 9.0 L 1282.0 263.0 L 1282.0 327.0 Q 1282.0 337.0 1285.0 369.0 Q 1286.0 392.0 1291.0 415.0 L 1295.0 435.0 Q 1296.0 436.0 1287.0 450.0 L 1274.0 467.0 L 1272.0 471.0 Z" fill="lightgray"></path>
      </clipPath>
      <path clip-path="url(#make-me-a-hanzi-clip-13)" d="M 1256.0 478.0 L 1265.0 425.0 L 1258.0 208.0 L 1241.0 14.0 L 1245.0 -57.0 " fill="none" id="make-me-a-hanzi-animation-13" stroke-dasharray="665 1330" stroke-linecap="round"></path>

      <clipPath id="make-me-a-hanzi-clip-14">
      <path d="M 1383.0 568.0 Q 1387.0 566.0 1389.0 548.0 Q 1393.0 520.0 1393.0 477.0 L 1389.0 256.0 L 1381.0 145.0 Q 1378.0 112.0 1369.0 71.0 L 1365.0 53.0 Q 1364.0 45.0 1362.0 40.0 L 1361.0 35.0 Q 1358.0 16.0 1362.0 4.0 L 1371.0 -24.0 Q 1376.0 -43.0 1381.0 -48.0 L 1390.0 -54.0 Q 1396.0 -56.0 1397.0 -55.0 Q 1398.0 -56.0 1403.0 -52.0 Q 1406.0 -50.0 1409.0 -35.0 L 1414.0 -13.0 Q 1416.0 -4.0 1418.0 42.0 L 1425.0 159.0 L 1425.0 178.0 L 1426.0 274.0 L 1428.0 297.0 L 1433.0 419.0 L 1432.0 453.0 L 1435.0 585.0 C 1436.0 615.0 1374.0 597.0 1383.0 568.0 Z" fill="lightgray"></path>
      </clipPath>
      <path clip-path="url(#make-me-a-hanzi-clip-14)" d="M 1430.0 578.0 L 1411.0 554.0 L 1407.0 226.0 L 1388.0 24.0 L 1395.0 -44.0 " fill="none" id="make-me-a-hanzi-animation-14" stroke-dasharray="758 1516" stroke-linecap="round"></path>

      <clipPath id="make-me-a-hanzi-clip-15">
      <path d="M 1485.0 624.0 L 1446.0 613.0 Q 1431.0 609.0 1375.0 602.0 Q 1360.0 600.0 1357.0 596.0 Q 1351.0 591.0 1364.0 573.0 Q 1367.0 569.0 1373.0 569.0 Q 1383.0 569.0 1383.0 568.0 C 1405.0 566.0 1406.0 579.0 1435.0 585.0 L 1455.0 589.0 Q 1459.0 589.0 1480.0 595.0 Q 1493.0 598.0 1507.0 603.0 Q 1525.0 608.0 1529.0 604.0 Q 1534.0 601.0 1535.0 594.0 Q 1536.0 593.0 1534.0 574.0 L 1513.0 467.0 C 1507.0 438.0 1547.0 432.0 1555.0 461.0 L 1576.0 535.0 Q 1578.0 545.0 1588.0 566.0 L 1610.0 601.0 Q 1617.0 608.0 1615.0 616.0 Q 1616.0 622.0 1600.0 633.0 Q 1587.0 643.0 1570.0 647.0 Q 1554.0 653.0 1545.0 652.0 L 1534.0 649.0 L 1521.0 640.0 Q 1507.0 632.0 1499.0 629.0 Q 1495.0 627.0 1485.0 624.0 Z" fill="lightgray"></path>
      </clipPath>
      <path clip-path="url(#make-me-a-hanzi-clip-15)" d="M 1364.0 591.0 L 1380.0 585.0 L 1522.0 623.0 L 1554.0 621.0 L 1570.0 602.0 L 1540.0 489.0 L 1521.0 473.0 " fill="none" id="make-me-a-hanzi-animation-15" stroke-dasharray="491 982" stroke-linecap="round"></path>

      <clipPath id="make-me-a-hanzi-clip-16">
      <path d="M 1433.0 419.0 L 1551.0 434.0 Q 1568.0 434.0 1570.0 439.0 Q 1572.0 445.0 1568.0 449.0 Q 1565.0 456.0 1555.0 461.0 C 1537.0 471.0 1537.0 471.0 1513.0 467.0 L 1432.0 453.0 C 1402.0 448.0 1403.0 415.0 1433.0 419.0 Z" fill="lightgray"></path>
      </clipPath>
      <path clip-path="url(#make-me-a-hanzi-clip-16)" d="M 1440.0 425.0 L 1453.0 439.0 L 1509.0 448.0 L 1546.0 449.0 L 1563.0 443.0 " fill="none" id="make-me-a-hanzi-animation-16" stroke-dasharray="259 518" stroke-linecap="round"></path>

      <clipPath id="make-me-a-hanzi-clip-17">
      <path d="M 1426.0 274.0 L 1443.0 273.0 Q 1453.0 271.0 1462.0 273.0 L 1505.0 280.0 L 1528.0 285.0 Q 1556.0 289.0 1563.0 293.0 L 1572.0 301.0 Q 1573.0 302.0 1570.0 311.0 Q 1566.0 318.0 1551.0 323.0 Q 1533.0 329.0 1524.0 328.0 L 1516.0 325.0 Q 1515.0 324.0 1513.0 324.0 L 1463.0 309.0 Q 1459.0 307.0 1457.0 307.0 L 1428.0 297.0 C 1400.0 287.0 1396.0 276.0 1426.0 274.0 Z" fill="lightgray"></path>
      </clipPath>
      <path clip-path="url(#make-me-a-hanzi-clip-17)" d="M 1431.0 279.0 L 1527.0 307.0 L 1561.0 304.0 " fill="none" id="make-me-a-hanzi-animation-17" stroke-dasharray="262 524" stroke-linecap="round"></path>

      <clipPath id="make-me-a-hanzi-clip-18">
      <path d="M 1425.0 159.0 L 1440.0 155.0 Q 1448.0 153.0 1472.0 156.0 L 1536.0 165.0 Q 1571.0 169.0 1580.0 172.0 Q 1584.0 174.0 1585.0 178.0 Q 1586.0 181.0 1582.0 187.0 Q 1568.0 196.0 1561.0 199.0 Q 1544.0 205.0 1540.0 205.0 L 1425.0 178.0 C 1396.0 171.0 1396.0 167.0 1425.0 159.0 Z" fill="lightgray"></path>
      </clipPath>
      <path clip-path="url(#make-me-a-hanzi-clip-18)" d="M 1434.0 173.0 L 1445.0 168.0 L 1537.0 185.0 L 1576.0 180.0 " fill="none" id="make-me-a-hanzi-animation-18" stroke-dasharray="273 546" stroke-linecap="round"></path>

      <clipPath id="make-me-a-hanzi-clip-19">
      <path d="M 1796.0 593.0 L 1778.0 497.0 C 1772.0 468.0 1814.0 461.0 1824.0 489.0 L 1850.0 560.0 Q 1850.0 562.0 1852.0 565.0 L 1860.0 587.0 Q 1867.0 603.0 1877.0 614.0 L 1889.0 629.0 Q 1891.0 637.0 1883.0 643.0 Q 1875.0 650.0 1863.0 656.0 L 1835.0 669.0 Q 1819.0 674.0 1809.0 673.0 Q 1800.0 670.0 1792.0 665.0 L 1768.0 653.0 Q 1747.0 646.0 1726.0 641.0 L 1686.0 633.0 L 1660.0 631.0 Q 1647.0 629.0 1646.0 626.0 Q 1644.0 620.0 1648.0 614.0 Q 1651.0 606.0 1670.0 601.0 Q 1688.0 596.0 1697.0 597.0 Q 1701.0 596.0 1710.0 601.0 L 1720.0 604.0 Q 1728.0 607.0 1738.0 609.0 Q 1756.0 612.0 1764.0 617.0 Q 1786.0 625.0 1790.0 621.0 Q 1797.0 618.0 1797.0 611.0 Q 1798.0 611.0 1796.0 593.0 Z" fill="lightgray"></path>
      </clipPath>
      <path clip-path="url(#make-me-a-hanzi-clip-19)" d="M 1656.0 621.0 L 1692.0 615.0 L 1796.0 643.0 L 1827.0 633.0 L 1835.0 625.0 L 1833.0 611.0 L 1808.0 517.0 L 1787.0 502.0 " fill="none" id="make-me-a-hanzi-animation-19" stroke-dasharray="453 906" stroke-linecap="round"></path>

      <clipPath id="make-me-a-hanzi-clip-20">
      <path d="M 1778.0 497.0 L 1732.0 485.0 Q 1698.0 476.0 1687.0 475.0 L 1641.0 467.0 Q 1628.0 466.0 1626.0 461.0 Q 1624.0 457.0 1626.0 452.0 Q 1629.0 446.0 1637.0 443.0 Q 1647.0 440.0 1657.0 439.0 Q 1672.0 438.0 1679.0 439.0 L 1793.0 456.0 Q 1797.0 457.0 1801.0 457.0 L 1834.0 458.0 Q 1848.0 459.0 1850.0 463.0 Q 1852.0 468.0 1847.0 476.0 Q 1839.0 484.0 1824.0 489.0 L 1778.0 497.0 Z" fill="lightgray"></path>
      </clipPath>
      <path clip-path="url(#make-me-a-hanzi-clip-20)" d="M 1634.0 457.0 L 1674.0 455.0 L 1782.0 476.0 L 1843.0 468.0 " fill="none" id="make-me-a-hanzi-animation-20" stroke-dasharray="340 680" stroke-linecap="round"></path>

      <clipPath id="make-me-a-hanzi-clip-21">
      <path d="M 1727.0 160.0 L 1708.0 137.0 Q 1689.0 114.0 1670.0 96.0 Q 1648.0 76.0 1618.0 55.0 Q 1586.0 34.0 1566.0 25.0 Q 1542.0 12.0 1524.0 7.0 L 1511.0 1.0 Q 1503.0 -2.0 1505.0 -7.0 Q 1507.0 -14.0 1513.0 -12.0 L 1530.0 -11.0 Q 1545.0 -12.0 1574.0 -1.0 Q 1609.0 10.0 1629.0 19.0 Q 1650.0 29.0 1685.0 53.0 Q 1718.0 75.0 1729.0 89.0 Q 1736.0 96.0 1751.0 115.0 L 1778.0 152.0 L 1810.0 210.0 L 1832.0 263.0 Q 1846.0 292.0 1852.0 303.0 Q 1861.0 313.0 1866.0 317.0 Q 1875.0 324.0 1877.0 332.0 Q 1878.0 339.0 1868.0 349.0 Q 1862.0 357.0 1849.0 365.0 Q 1835.0 374.0 1824.0 377.0 Q 1810.0 383.0 1804.0 382.0 Q 1798.0 381.0 1784.0 375.0 Q 1765.0 368.0 1748.0 363.0 L 1710.0 351.0 Q 1701.0 347.0 1677.0 343.0 Q 1658.0 339.0 1646.0 340.0 C 1616.0 338.0 1643.0 302.0 1672.0 309.0 L 1764.0 330.0 Q 1775.0 333.0 1779.0 329.0 Q 1784.0 326.0 1782.0 313.0 Q 1782.0 304.0 1774.0 281.0 L 1761.0 235.0 L 1742.0 193.0 L 1727.0 160.0 Z" fill="lightgray"></path>
      </clipPath>
      <path clip-path="url(#make-me-a-hanzi-clip-21)" d="M 1653.0 337.0 L 1678.0 326.0 L 1785.0 352.0 L 1807.0 348.0 L 1823.0 333.0 L 1788.0 227.0 L 1760.0 170.0 L 1708.0 101.0 L 1655.0 56.0 L 1617.0 33.0 L 1561.0 7.0 L 1511.0 -6.0 " fill="none" id="make-me-a-hanzi-animation-21" stroke-dasharray="799 1598" stroke-linecap="round"></path>

      <clipPath id="make-me-a-hanzi-clip-22">
      <path d="M 1751.0 115.0 L 1822.0 5.0 Q 1838.0 -14.0 1846.0 -19.0 Q 1857.0 -25.0 1870.0 -27.0 Q 1881.0 -30.0 1902.0 -28.0 Q 1927.0 -26.0 1941.0 -23.0 Q 1957.0 -21.0 1976.0 -16.0 L 1996.0 -11.0 Q 2002.0 -11.0 2008.0 -7.0 Q 2012.0 -4.0 2011.0 0.0 Q 2011.0 8.0 2000.0 9.0 L 1982.0 13.0 Q 1970.0 14.0 1945.0 25.0 L 1906.0 42.0 Q 1891.0 50.0 1873.0 63.0 Q 1841.0 86.0 1834.0 93.0 L 1805.0 122.0 L 1785.0 144.0 Q 1780.0 149.0 1778.0 152.0 L 1742.0 193.0 L 1672.0 309.0 C 1657.0 335.0 1654.0 339.0 1646.0 340.0 Q 1634.0 340.0 1630.0 341.0 Q 1621.0 343.0 1617.0 341.0 Q 1612.0 339.0 1611.0 337.0 Q 1609.0 331.0 1612.0 327.0 Q 1615.0 322.0 1626.0 311.0 Q 1635.0 304.0 1646.0 293.0 L 1666.0 263.0 L 1679.0 246.0 L 1688.0 231.0 L 1708.0 192.0 Q 1709.0 184.0 1727.0 160.0 L 1751.0 115.0 Z" fill="lightgray"></path>
      </clipPath>
      <path clip-path="url(#make-me-a-hanzi-clip-22)" d="M 1618.0 333.0 L 1639.0 323.0 L 1657.0 305.0 L 1727.0 187.0 L 1774.0 121.0 L 1868.0 16.0 L 1920.0 3.0 L 2002.0 0.0 " fill="none" id="make-me-a-hanzi-animation-22" stroke-dasharray="672 1344" stroke-linecap="round"></path>

</g>
</svg>
